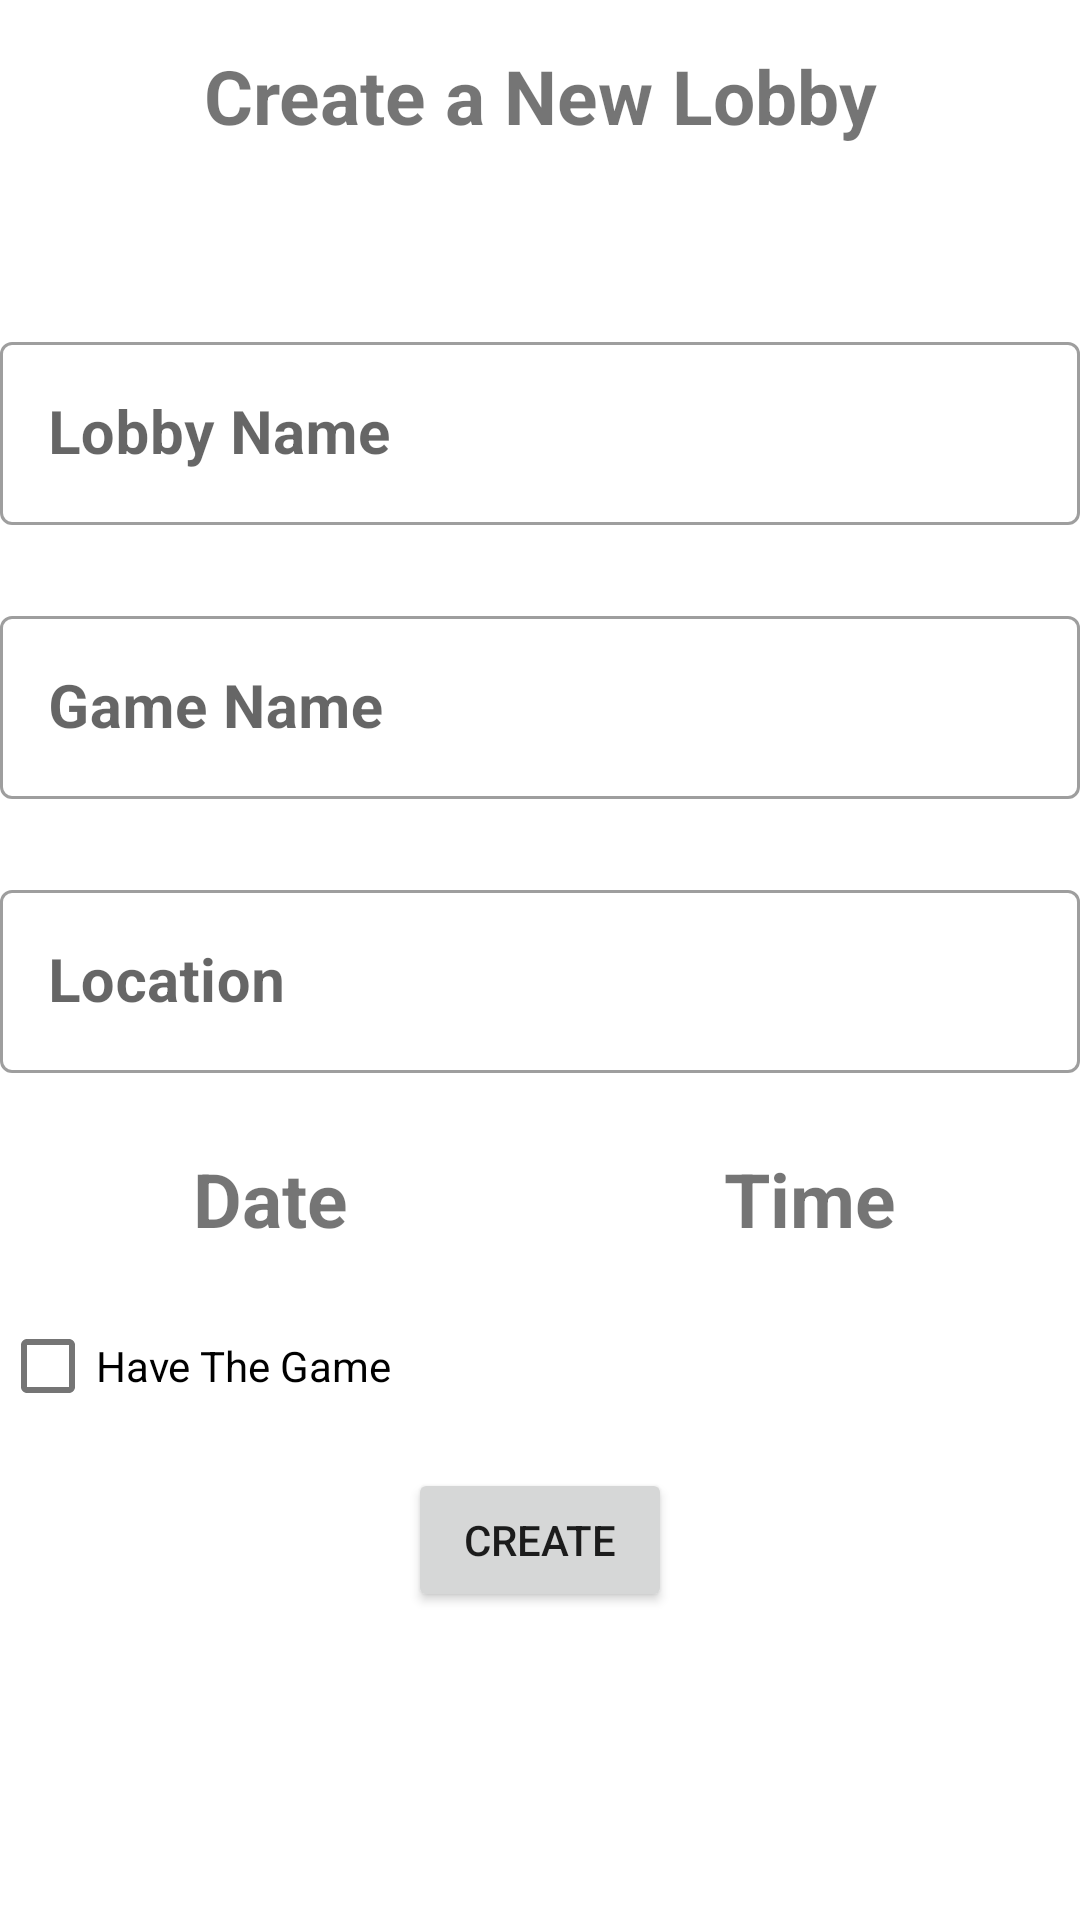

Android layout source for this screen:
<!-- AndroidManifest.xml: application theme Theme.ImBoard -->
<!-- res/layout/fragment_new_lobby.xml -->
<?xml version="1.0" encoding="utf-8"?>
<LinearLayout xmlns:android="http://schemas.android.com/apk/res/android"
    xmlns:app="http://schemas.android.com/apk/res-auto"
    xmlns:tools="http://schemas.android.com/tools"
    android:layout_width="match_parent"
    android:layout_height="match_parent"
    android:layout_margin="10dp"
    android:orientation="vertical"
    tools:context=".ui.new_lobby.NewLobbyFragment">

    <TextView
        android:layout_width="match_parent"
        android:layout_height="wrap_content"
        android:layout_marginTop="15dp"
        android:gravity="center|top"
        android:text="Create a New Lobby"
        android:textSize="25sp"
        android:textStyle="bold" />

    <com.google.android.material.textfield.TextInputLayout
        style="@style/Widget.MaterialComponents.TextInputLayout.OutlinedBox"
        android:layout_width="match_parent"
        android:layout_height="wrap_content"
        android:layout_marginTop="60dp"
        android:hint="Lobby Name">

        <EditText
            android:id="@+id/lobby_name_new_lbby"
            android:layout_width="match_parent"
            android:layout_height="wrap_content"
            android:clickable="true"
            android:textSize="20sp"
            android:textStyle="bold" />

    </com.google.android.material.textfield.TextInputLayout>

    <androidx.recyclerview.widget.RecyclerView
        android:layout_width="match_parent"
        android:layout_height="wrap_content"
        android:id="@+id/game_recycler_view"/>

    <com.google.android.material.textfield.TextInputLayout
        style="@style/Widget.MaterialComponents.TextInputLayout.OutlinedBox"
        android:layout_width="match_parent"
        android:layout_height="wrap_content"
        android:layout_marginTop="25dp"
        android:id="@+id/game_name_new_lobby"
        android:hint="Game Name">

        <EditText
            android:layout_width="match_parent"
            android:layout_height="wrap_content"
            android:focusable="false"
            android:focusableInTouchMode="false"
            android:textSize="20sp"
            android:textStyle="bold" />
    </com.google.android.material.textfield.TextInputLayout>

    <com.google.android.material.textfield.TextInputLayout
        style="@style/Widget.MaterialComponents.TextInputLayout.OutlinedBox"
        android:layout_width="match_parent"
        android:layout_height="wrap_content"
        android:layout_marginTop="25dp"
        android:hint="Location">

        <EditText
            android:id="@+id/location_new_lobby"
            android:layout_width="match_parent"
            android:layout_height="wrap_content"
            android:textSize="20sp"
            android:textStyle="bold" />
    </com.google.android.material.textfield.TextInputLayout>

    <LinearLayout
        android:layout_width="match_parent"
        android:layout_height="wrap_content"
        android:orientation="horizontal">

        <com.google.android.material.textfield.TextInputLayout
            style="@style/Widget.MaterialComponents.TextInputLayout.OutlinedBox"
            android:layout_width="match_parent"
            android:layout_height="wrap_content"
            android:layout_marginTop="25dp"
            android:layout_weight="1">

            <TextView
                android:id="@+id/date_btn"
                android:layout_width="match_parent"
                android:layout_height="wrap_content"
                android:clickable="true"
                android:gravity="center"
                android:text="Date"
                android:textSize="25sp"
                android:textStyle="bold" />
        </com.google.android.material.textfield.TextInputLayout>

        <com.google.android.material.textfield.TextInputLayout
            style="@style/Widget.MaterialComponents.TextInputLayout.OutlinedBox"
            android:layout_width="match_parent"
            android:layout_height="wrap_content"
            android:layout_marginTop="25dp"
            android:layout_weight="1">

            <TextView
                android:id="@+id/Time_btn"
                android:layout_width="match_parent"
                android:layout_height="wrap_content"
                android:clickable="true"
                android:gravity="center"
                android:text="Time"
                android:textSize="25sp"
                android:textStyle="bold" />
        </com.google.android.material.textfield.TextInputLayout>

    </LinearLayout>

    <com.google.android.material.checkbox.MaterialCheckBox
        android:id="@+id/checkbox_have_game"
        android:layout_width="wrap_content"
        android:layout_height="wrap_content"
        android:layout_marginTop="15dp"
        android:text="Have The Game" />

    <ProgressBar
        android:id="@+id/new_lobby_progress_bar"
        style="?android:attr/progressBarStyle"
        android:layout_width="wrap_content"
        android:layout_height="wrap_content"
        android:layout_gravity="center"
        android:paddingTop="10dp"
        android:visibility="gone" />


    <Button
        android:id="@+id/create_button_new_lobby"
        android:layout_width="wrap_content"
        android:layout_height="wrap_content"
        android:layout_gravity="center"
        android:layout_marginTop="10dp"
        android:text="Create" />


</LinearLayout>
<!-- resources referenced by this layout -->
<resources>
  <style name="Theme.ImBoard" parent="Theme.MaterialComponents.DayNight.DarkActionBar">
          
          <item name="colorPrimary">@color/teal_700</item>
          <item name="colorPrimaryVariant">@color/teal_700</item>
          <item name="colorOnPrimary">@color/white</item>
          
          <item name="colorSecondary">@color/teal_200</item>
          <item name="colorSecondaryVariant">@color/teal_700</item>
          <item name="colorOnSecondary">@color/black</item>
          
          <item name="android:statusBarColor">?attr/colorPrimaryVariant</item>
          
      </style>
  <color name="teal_700">#FF018786</color>
  <color name="white">#FFFFFFFF</color>
  <color name="teal_200">#FF03DAC5</color>
  <color name="black">#FF000000</color>
</resources>
